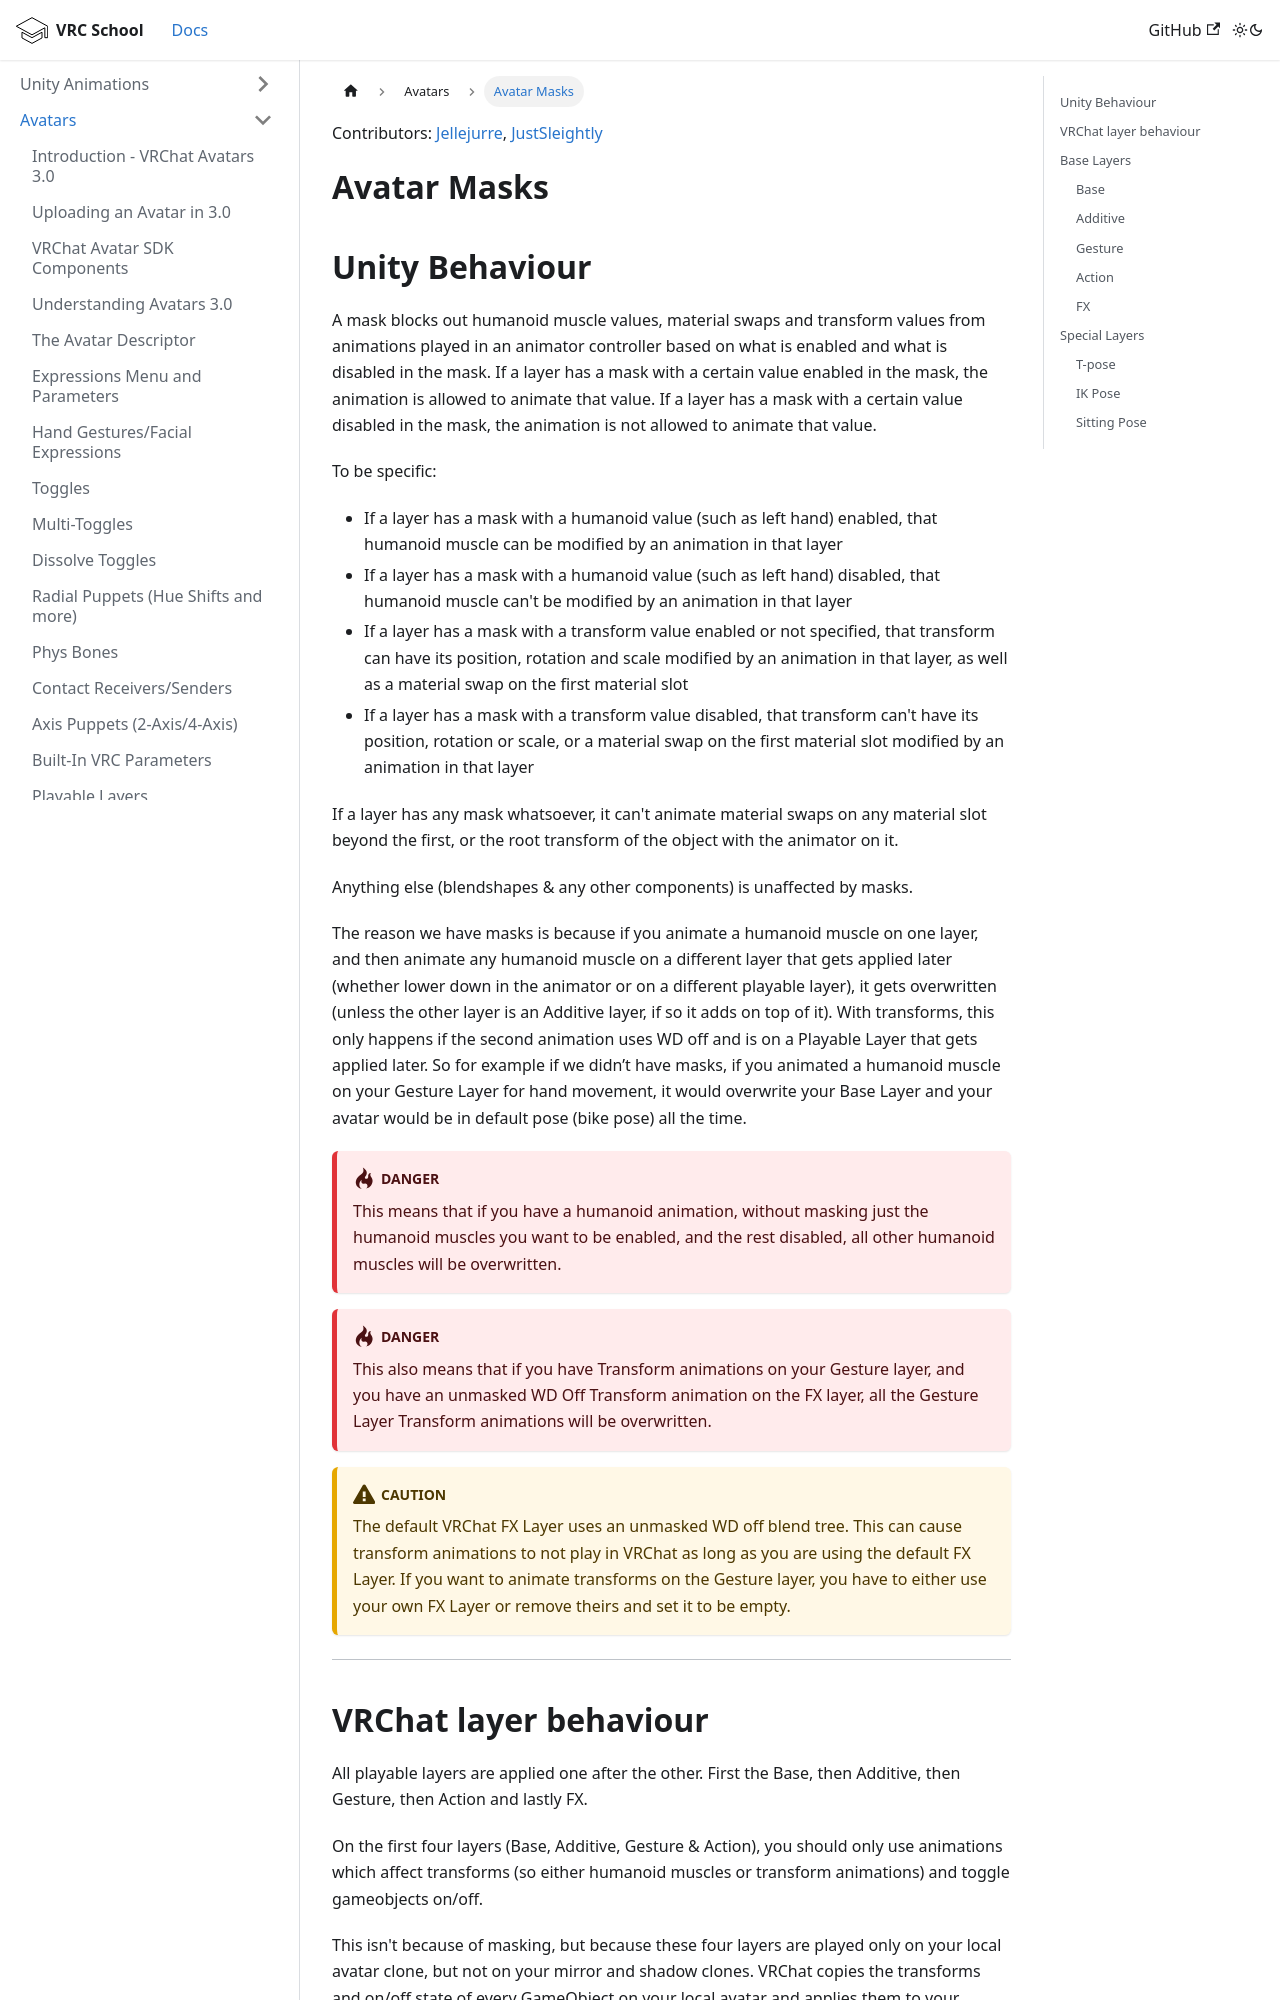

repository: VRLabs/VRCSchool · page: docs/Avatars/Avatar-Masks/index.html · generator: docusaurus

---
title: Avatar Masks
sidebar_position: 17
slug: Avatar-Masks
last_edited: 2024-04-01T14:45:00.000Z
contributors: "[Jellejurre](https://jellejurre.dev/), [JustSleightly](https://vrc.sleightly.dev/)"
---
Contributors: [Jellejurre](https://jellejurre.dev/), [JustSleightly](https://vrc.sleightly.dev/)



# Avatar Masks {#facddcc66b6448c0974ce352240644ad}


## Unity Behaviour {#2eeeb19c8762426fa2ac708e3fa454d8}


A mask blocks out humanoid muscle values, material swaps and transform values from animations played in an animator controller based on what is enabled and what is disabled in the mask.
If a layer has a mask with a certain value enabled in the mask, the animation is allowed to animate that value.
If a layer has a mask with a certain value disabled in the mask, the animation is not allowed to animate that value.



To be specific:

- If a layer has a mask with a humanoid value (such as left hand) enabled, that humanoid muscle can be modified by an animation in that layer
- If a layer has a mask with a humanoid value (such as left hand) disabled, that humanoid muscle can't be modified by an animation in that layer
- If a layer has a mask with a transform value enabled or not specified, that transform can have its position, rotation and scale modified by an animation in that layer, as well as a material swap on the first material slot
- If a layer has a mask with a transform value disabled, that transform can't have its position, rotation or scale, or a material swap on the first material slot modified by an animation in that layer

If a layer has any mask whatsoever, it can't animate material swaps on any material slot beyond the first, or the root transform of the object with the animator on it.


Anything else (blendshapes & any other components) is unaffected by masks.


The reason we have masks is because if you animate a humanoid muscle on one layer, and then animate any humanoid muscle on a different layer that gets applied later (whether lower down in the animator or on a different playable layer), it gets overwritten (unless the other layer is an Additive layer, if so it adds on top of it).
With transforms, this only happens if the second animation uses WD off and is on a Playable Layer that gets applied later.
So for example if we didn’t have masks, if you animated a humanoid muscle on your Gesture Layer for hand movement, it would overwrite your Base Layer and your avatar would be in default pose (bike pose) all the time.


:::danger

This means that if you have a humanoid animation, without masking just the humanoid muscles you want to be enabled, and the rest disabled, all other humanoid muscles will be overwritten.

:::




:::danger

This also means that if you have Transform animations on your Gesture layer, and you have an unmasked WD Off Transform animation on the FX layer, all the Gesture Layer Transform animations will be overwritten.

:::




:::caution

The default VRChat FX Layer uses an unmasked WD off blend tree. This can cause transform animations to not play in VRChat as long as you are using the default FX Layer. If you want to animate transforms on the Gesture layer, you have to either use your own FX Layer or remove theirs and set it to be empty.

:::




---
